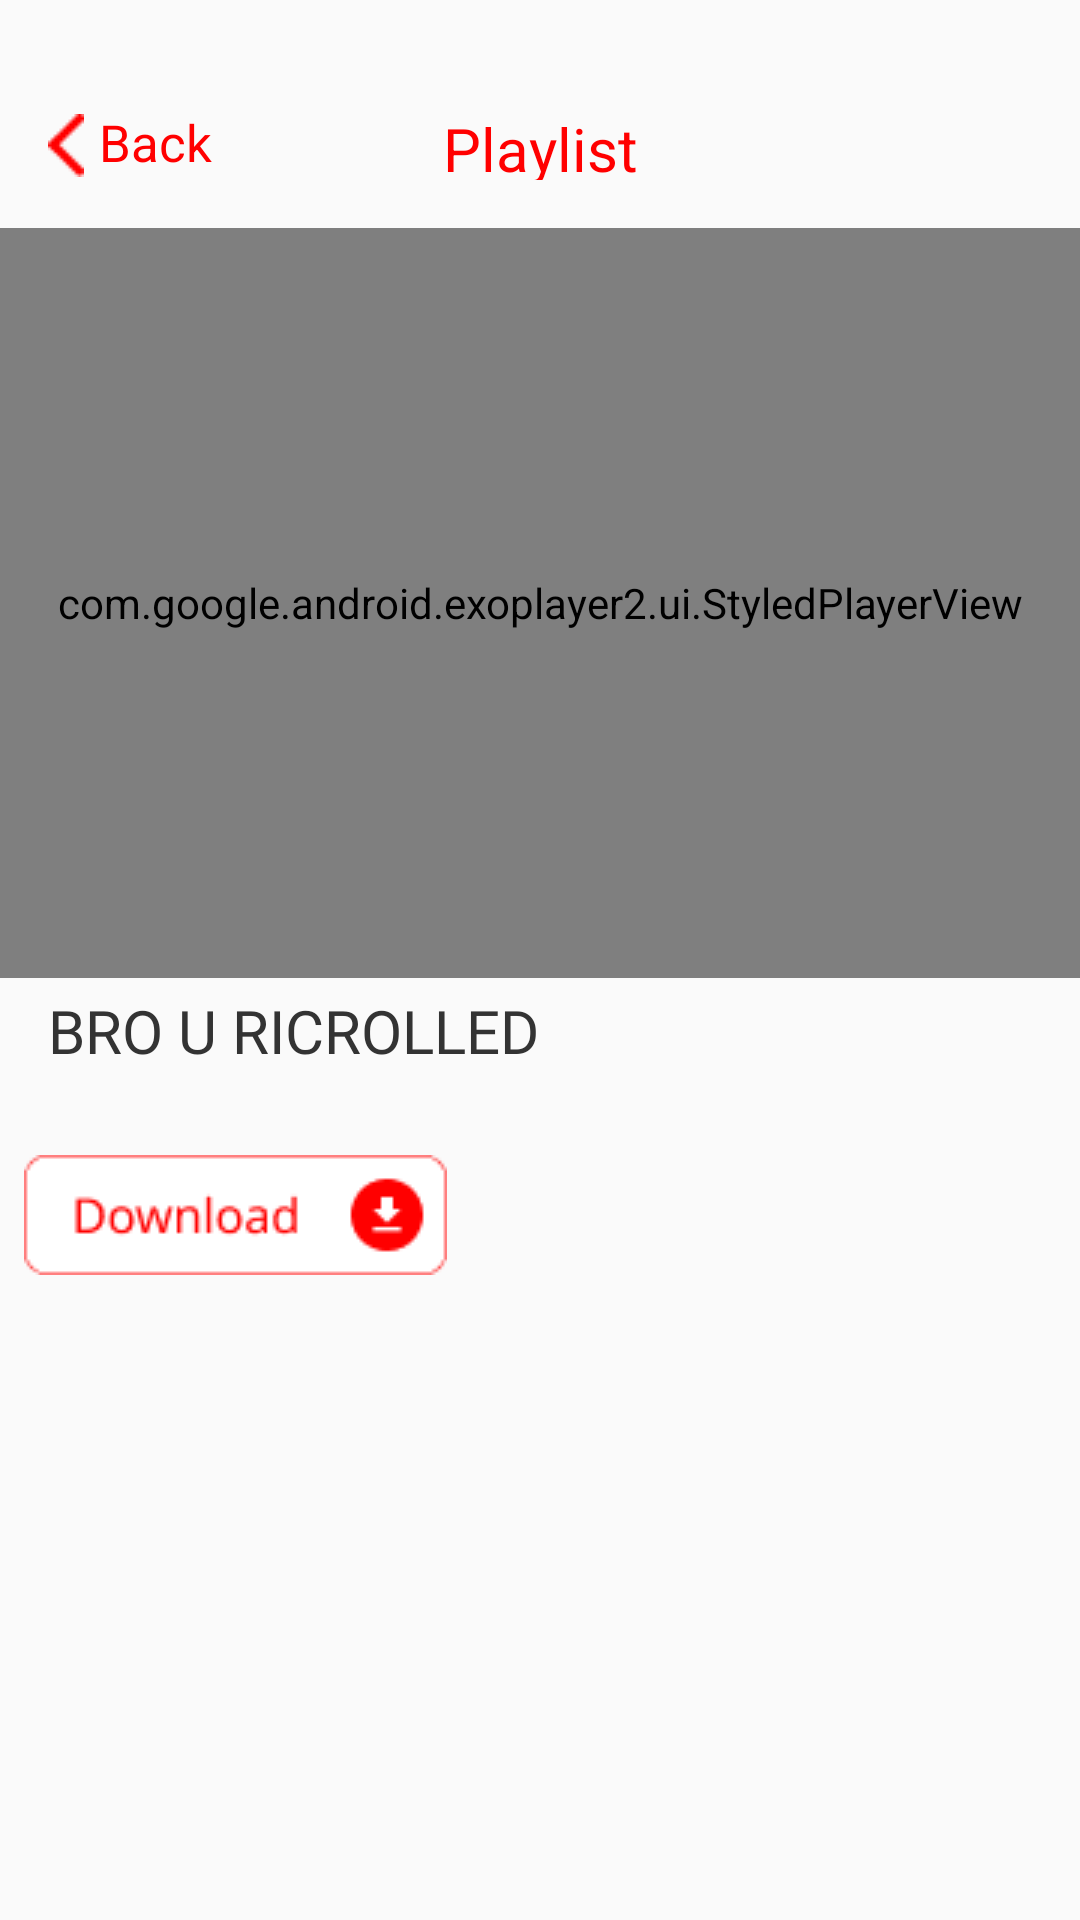

Reconstruct the res/layout file that produces this screen, plus the resources it refers to.
<!-- AndroidManifest.xml: application theme Theme.Lesson4Month6 -->
<!-- res/layout/activity_player.xml -->
<?xml version="1.0" encoding="utf-8"?>
<androidx.constraintlayout.widget.ConstraintLayout xmlns:android="http://schemas.android.com/apk/res/android"
    xmlns:app="http://schemas.android.com/apk/res-auto"
    xmlns:tools="http://schemas.android.com/tools"
    android:layout_width="match_parent"
    android:layout_height="match_parent"
    tools:context=".ui.player.PLayerActivity">

    <FrameLayout
        android:id="@+id/no_internet"
        android:layout_width="match_parent"
        android:layout_height="match_parent"
        android:visibility="gone">

        <include layout="@layout/no_internet" />
    </FrameLayout>

    <androidx.constraintlayout.widget.ConstraintLayout
        android:id="@id/content"
        android:layout_width="match_parent"
        android:layout_height="match_parent">

        <ImageView
            android:id="@+id/back_img"
            android:layout_width="wrap_content"
            android:layout_height="wrap_content"
            android:layout_marginLeft="16dp"
            android:layout_marginTop="38dp"
            android:src="@drawable/rrow_back"
            app:layout_constraintStart_toStartOf="parent"
            app:layout_constraintTop_toTopOf="parent" />

        <TextView
            android:layout_width="65dp"
            android:layout_height="24dp"
            android:layout_marginTop="36dp"
            android:lineHeight="24sp"
            android:text="Playlist"
            android:textColor="#FF0000"
            android:textSize="20sp"
            app:layout_constraintEnd_toEndOf="parent"
            app:layout_constraintStart_toStartOf="parent"
            app:layout_constraintTop_toTopOf="parent" />

        <TextView
            android:id="@+id/back_tv"
            android:layout_width="38dp"
            android:layout_height="22dp"
            android:layout_marginLeft="33dp"
            android:layout_marginTop="36dp"
            android:lineHeight="24sp"
            android:text="Back"
            android:textColor="#FF0000"
            android:textSize="17sp"
            app:layout_constraintStart_toStartOf="parent"
            app:layout_constraintTop_toTopOf="parent" />

        <com.google.android.exoplayer2.ui.StyledPlayerView
            android:id="@+id/video"
            android:layout_width="match_parent"
            android:layout_height="250dp"
            android:layout_marginTop="76dp"
            app:layout_constraintEnd_toEndOf="parent"
            app:layout_constraintStart_toStartOf="parent"
            app:layout_constraintTop_toTopOf="parent"
            app:resize_mode="fit"
            app:show_buffering="when_playing"
            app:show_shuffle_button="true" />

        <TextView
            android:id="@+id/title_tv"
            android:layout_width="328dp"
            android:layout_height="50dp"
            android:layout_alignParentLeft="true"
            android:layout_alignParentTop="true"
            android:layout_marginTop="330dp"
            android:fontFamily="@font/fjalla_one"
            android:gravity="top"
            android:lineHeight="22sp"
            android:text="BRO U RICROLLED"
            android:textColor="@color/forTitle"
            android:textSize="20sp"
            app:layout_constraintEnd_toEndOf="parent"
            app:layout_constraintStart_toStartOf="parent"
            app:layout_constraintTop_toTopOf="parent" />

        <ImageView
            android:id="@+id/download_iv"
            android:layout_width="141dp"
            android:layout_height="40dp"
            android:layout_marginTop="385dp"
            android:layout_marginEnd="203dp"
            android:src="@drawable/download"
            app:layout_constraintEnd_toEndOf="parent"
            app:layout_constraintStart_toStartOf="parent"
            app:layout_constraintTop_toTopOf="parent" />

        <TextView
            android:id="@+id/desc_tv"
            android:layout_width="328dp"
            android:layout_height="wrap_content"
            android:layout_marginTop="451dp"
            android:gravity="start|top"
            android:text=""
            android:textColor="@color/forTitle"
            android:textSize="16sp"
            app:layout_constraintEnd_toEndOf="parent"
            app:layout_constraintStart_toStartOf="parent"
            app:layout_constraintTop_toTopOf="parent" />
    </androidx.constraintlayout.widget.ConstraintLayout>
</androidx.constraintlayout.widget.ConstraintLayout>
<!-- res/layout/no_internet.xml (included above) -->
<?xml version="1.0" encoding="utf-8"?>
<androidx.constraintlayout.widget.ConstraintLayout xmlns:android="http://schemas.android.com/apk/res/android"
    xmlns:app="http://schemas.android.com/apk/res-auto"
    android:layout_width="match_parent"
    android:layout_height="match_parent">

    <Button
        android:layout_width="328dp"
        android:layout_height="wrap_content"
        android:backgroundTint="@color/red"
        app:layout_constraintBottom_toBottomOf="parent"
        app:layout_constraintEnd_toEndOf="parent"
        app:layout_constraintStart_toStartOf="parent"
        android:text="Try again"
        android:textSize="16dp"
        android:textColor="@color/white"
        android:textAllCaps="false"
        android:fontFamily="@font/notosans_regular"
        android:layout_marginBottom="32dp"/>

    <ImageView
        android:layout_width="wrap_content"
        android:layout_height="wrap_content"
        android:src="@drawable/no_inet_img"
        android:layout_marginTop="189dp"
        app:layout_constraintEnd_toEndOf="parent"
        app:layout_constraintStart_toStartOf="parent"
        app:layout_constraintTop_toTopOf="parent" />

    <TextView
        android:layout_width="144dp"
        android:layout_height="wrap_content"
        android:layout_marginTop="438dp"
        app:layout_constraintEnd_toEndOf="parent"
        app:layout_constraintStart_toStartOf="parent"
        app:layout_constraintTop_toTopOf="parent"
        android:text="No Internet Connection"
        android:textColor="@color/forTitle"
        android:fontFamily="@font/fjalla_one"
        android:gravity="center"
        android:textSize="16dp"
        />
</androidx.constraintlayout.widget.ConstraintLayout>
<!-- resources referenced by this layout -->
<resources>
  <color name="forTitle">#333333</color>
  <color name="red">#FF0000</color>
  <color name="white">#FFFFFFFF</color>
  <!-- drawable download: png bitmap (drawable, 1595 bytes) -->
  <!-- drawable no_inet_img: png bitmap (drawable, 14646 bytes) -->
  <!-- drawable rrow_back: png bitmap (drawable, 196 bytes) -->
  <style name="Theme.Lesson4Month6" parent="Theme.MaterialComponents.DayNight.NoActionBar.Bridge">
          
          <item name="colorPrimary">@color/purple_500</item>
          <item name="colorPrimaryVariant">@color/purple_700</item>
          <item name="colorOnPrimary">@color/black</item>
          
          <item name="colorSecondary">@color/teal_200</item>
          <item name="colorSecondaryVariant">@color/teal_700</item>
          <item name="colorOnSecondary">@color/black</item>
          
          <item name="android:statusBarColor">@color/white</item>
          <item name="android:windowLightStatusBar">true</item>
          
      </style>
  <color name="purple_500">#FF6200EE</color>
  <color name="purple_700">#FF3700B3</color>
  <color name="black">#FF000000</color>
  <color name="teal_200">#FF03DAC5</color>
  <color name="teal_700">#FF018786</color>
</resources>
